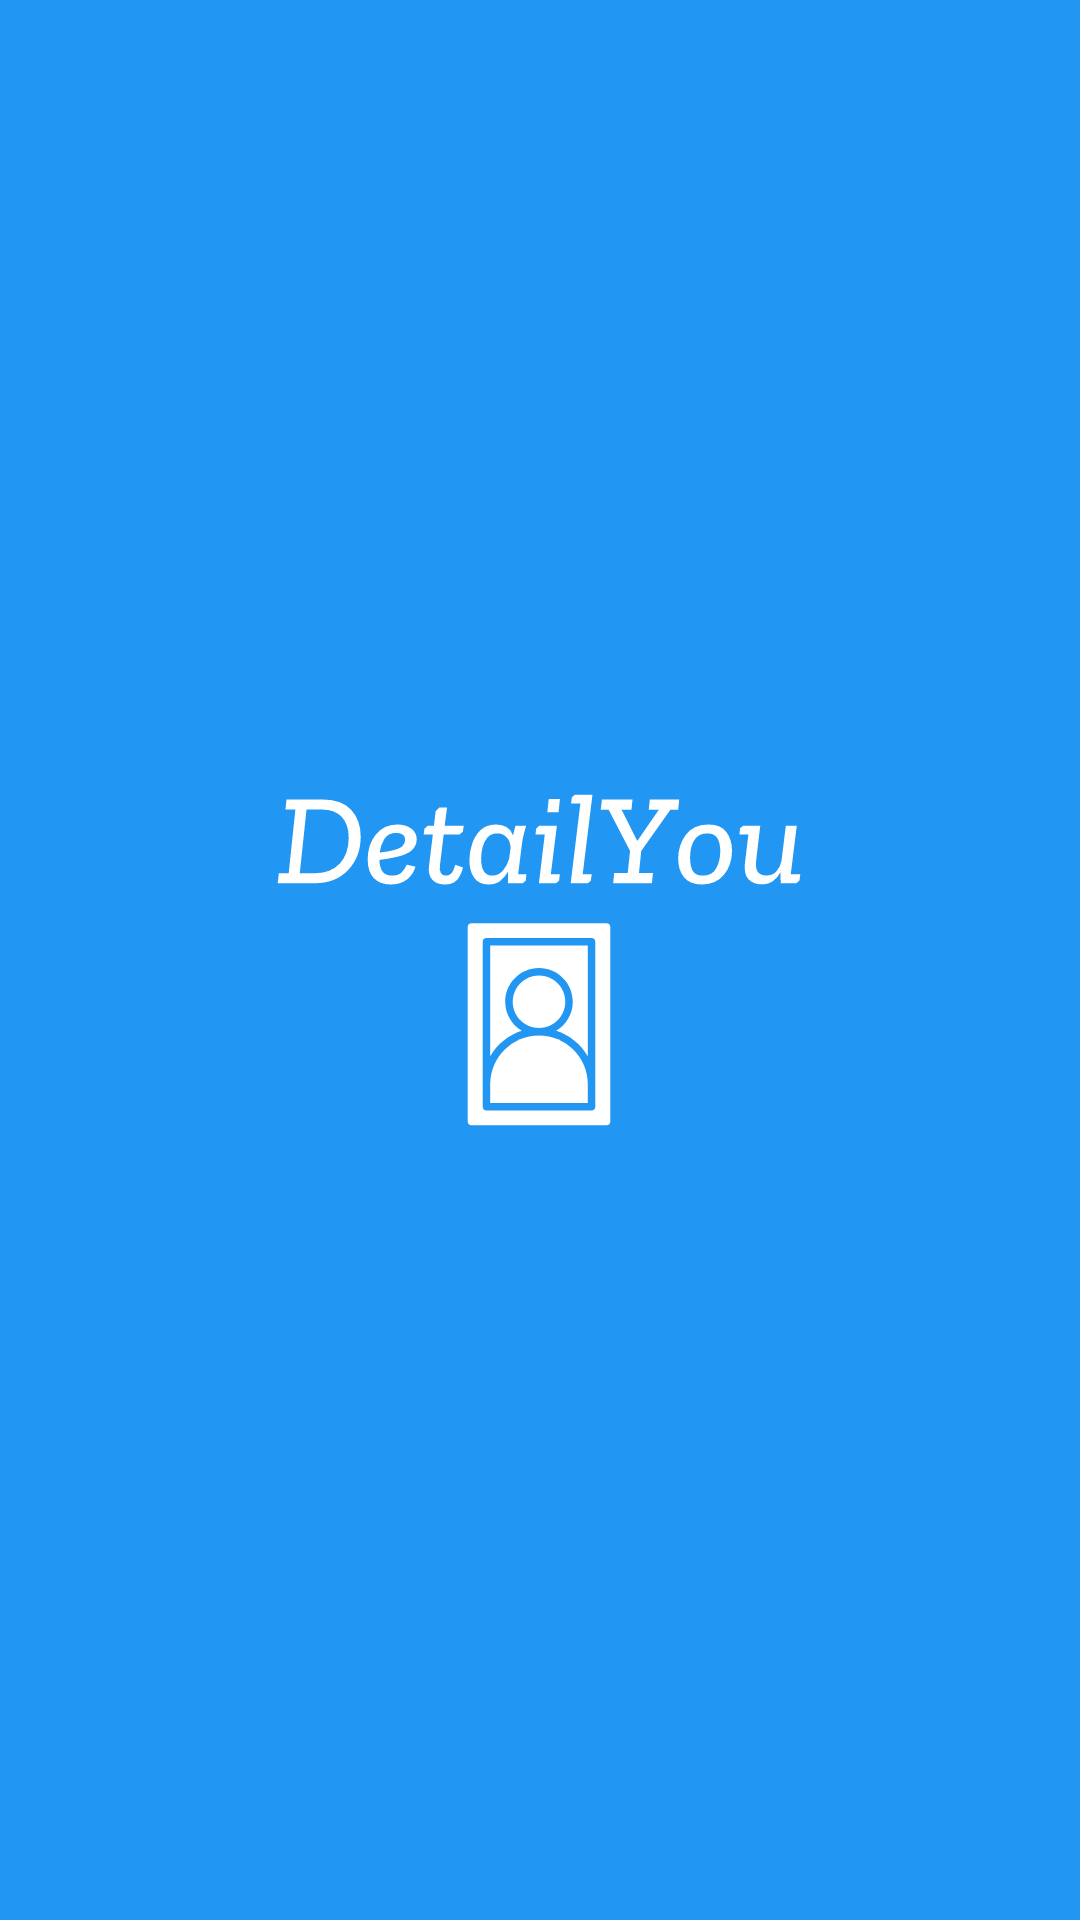

Produce the Android XML layout that renders to this screen, including the resource entries it uses.
<!-- AndroidManifest.xml: application theme Theme.DetailYou -->
<!-- res/layout/activity_splash.xml -->
<?xml version="1.0" encoding="utf-8"?>
<androidx.constraintlayout.widget.ConstraintLayout xmlns:android="http://schemas.android.com/apk/res/android"
    xmlns:app="http://schemas.android.com/apk/res-auto"
    xmlns:tools="http://schemas.android.com/tools"
    android:layout_width="match_parent"
    android:layout_height="match_parent"
    android:background="@color/blue_200"
    tools:context=".SplashActivity">

    <ImageView
        android:id="@+id/imageView"
        android:layout_width="200dp"
        android:layout_height="150dp"
        android:src="@drawable/ic_logo"
        app:layout_constraintBottom_toBottomOf="parent"
        app:layout_constraintEnd_toEndOf="parent"
        app:layout_constraintHorizontal_bias="0.498"
        app:layout_constraintStart_toStartOf="parent"
        app:layout_constraintTop_toTopOf="parent" />
</androidx.constraintlayout.widget.ConstraintLayout>
<!-- resources referenced by this layout -->
<resources>
  <color name="blue_200">#2196F3</color>
  <!-- drawable ic_logo: vector/xml drawable (drawable, 5656 chars, omitted) -->
  <style name="Theme.DetailYou" parent="Theme.MaterialComponents.DayNight.NoActionBar">
          
          <item name="colorPrimary">@color/purple_500</item>
          <item name="colorPrimaryVariant">@color/purple_700</item>
          <item name="colorOnPrimary">@color/white</item>
          
          <item name="colorSecondary">@color/teal_200</item>
          <item name="colorSecondaryVariant">@color/teal_700</item>
          <item name="colorOnSecondary">@color/black</item>
          
          <item name="android:statusBarColor" tools:targetApi="l">?attr/colorPrimaryVariant</item>
          
      </style>
  <color name="purple_500">#FF6200EE</color>
  <color name="purple_700">#FF3700B3</color>
  <color name="white">#FFFFFFFF</color>
  <color name="teal_200">#FF03DAC5</color>
  <color name="teal_700">#FF018786</color>
  <color name="black">#FF000000</color>
</resources>
